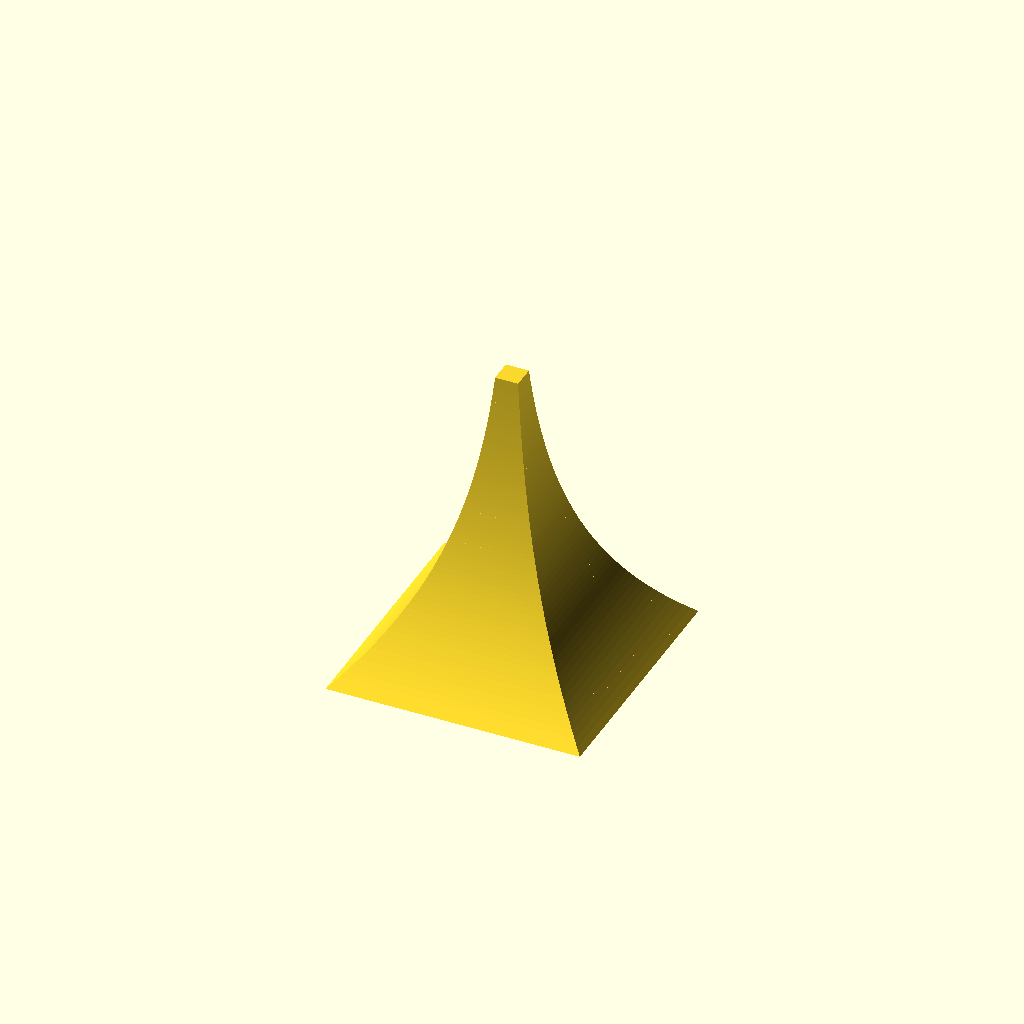
Cell 1: the model at its default parameters.
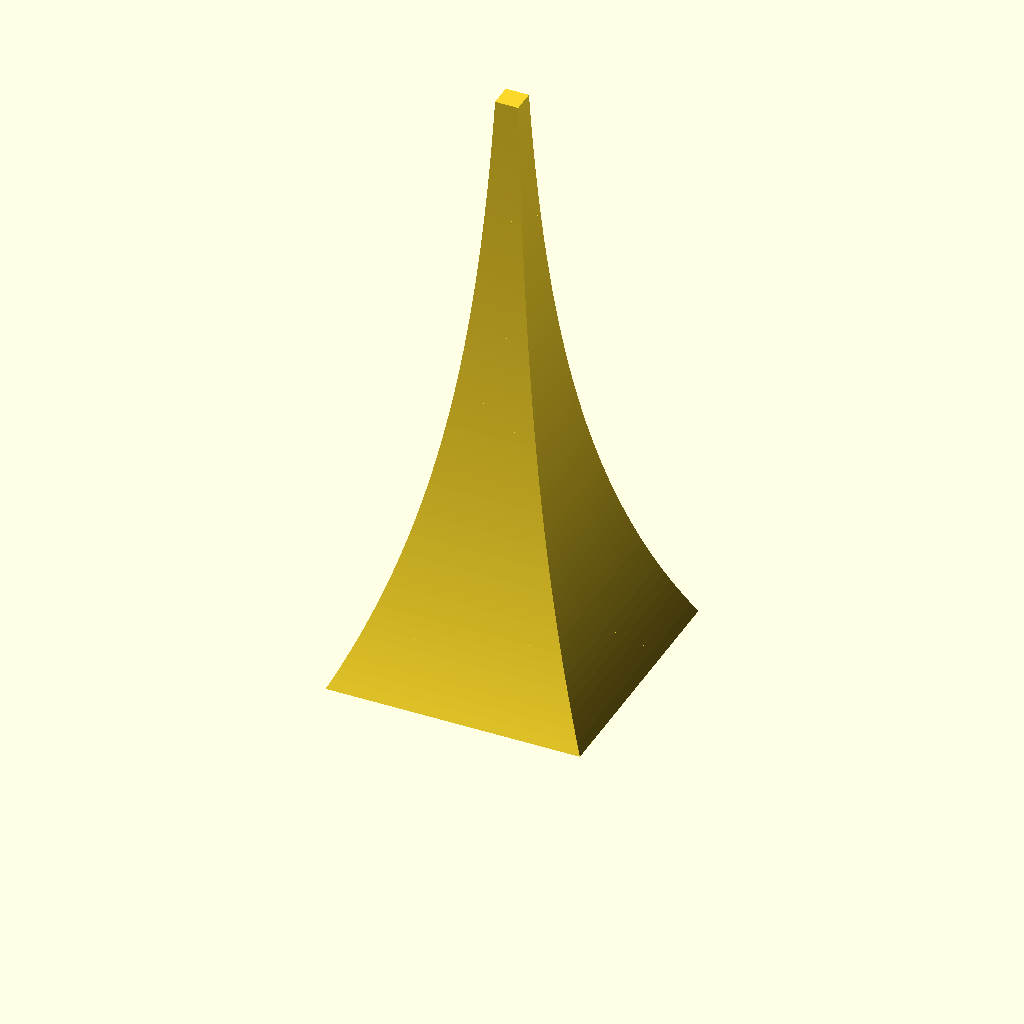
Cell 2: the same model with height = 120.
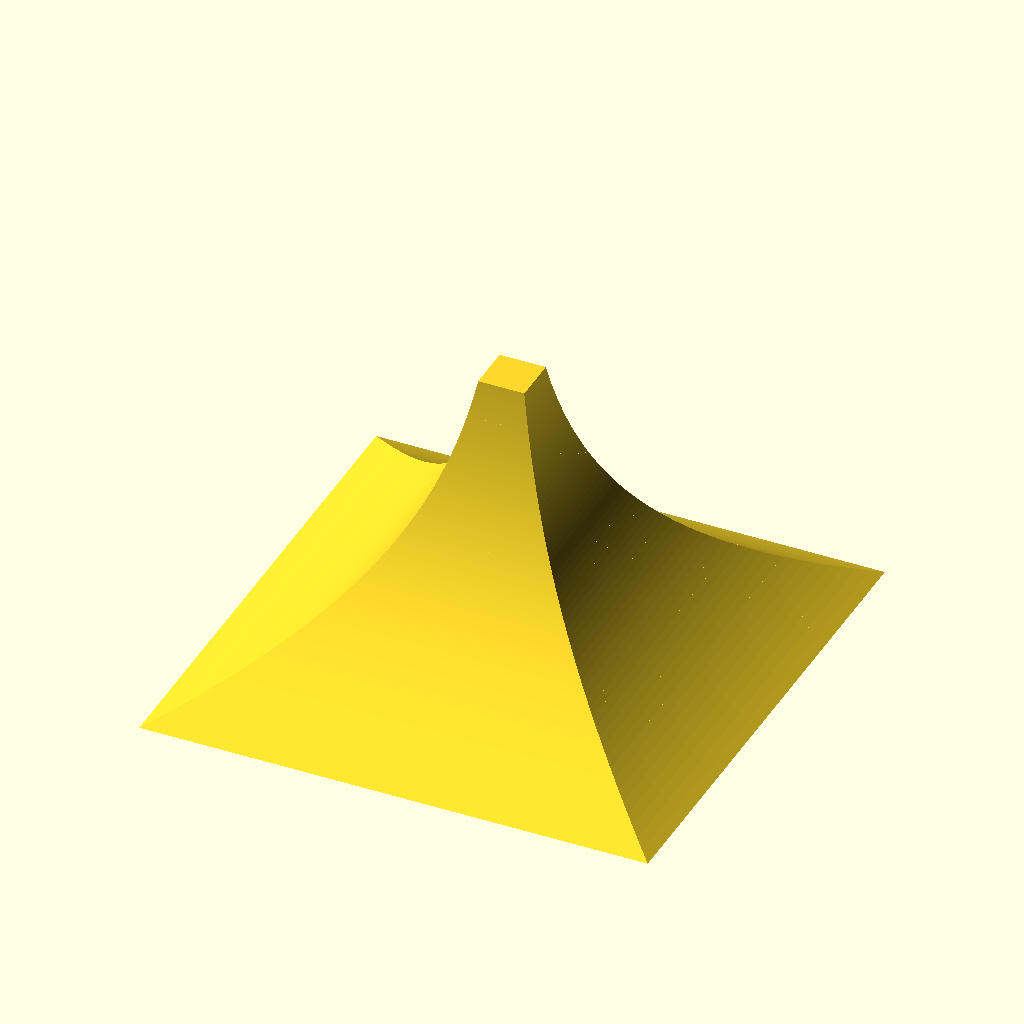
Cell 3: base_size = 100 (everything else at default).
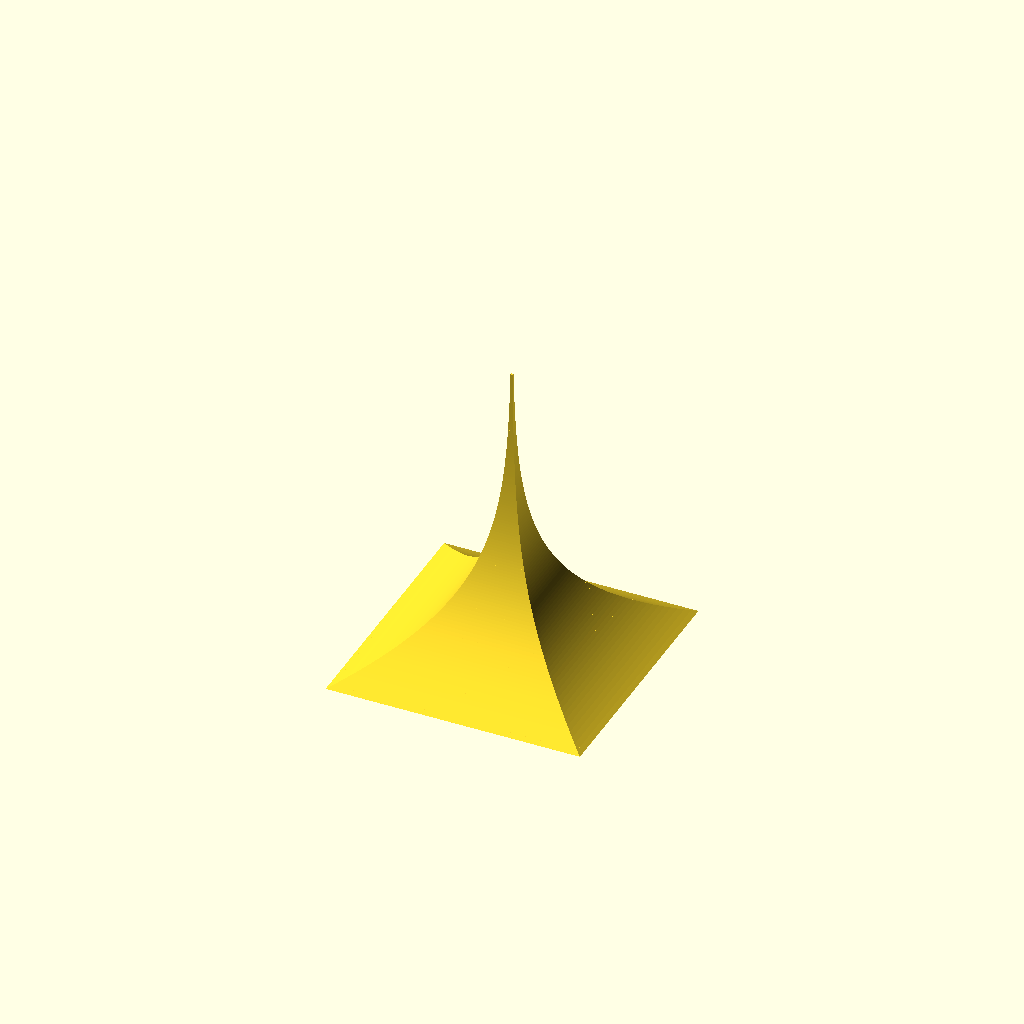
Cell 4: steps = 120 (everything else at default).
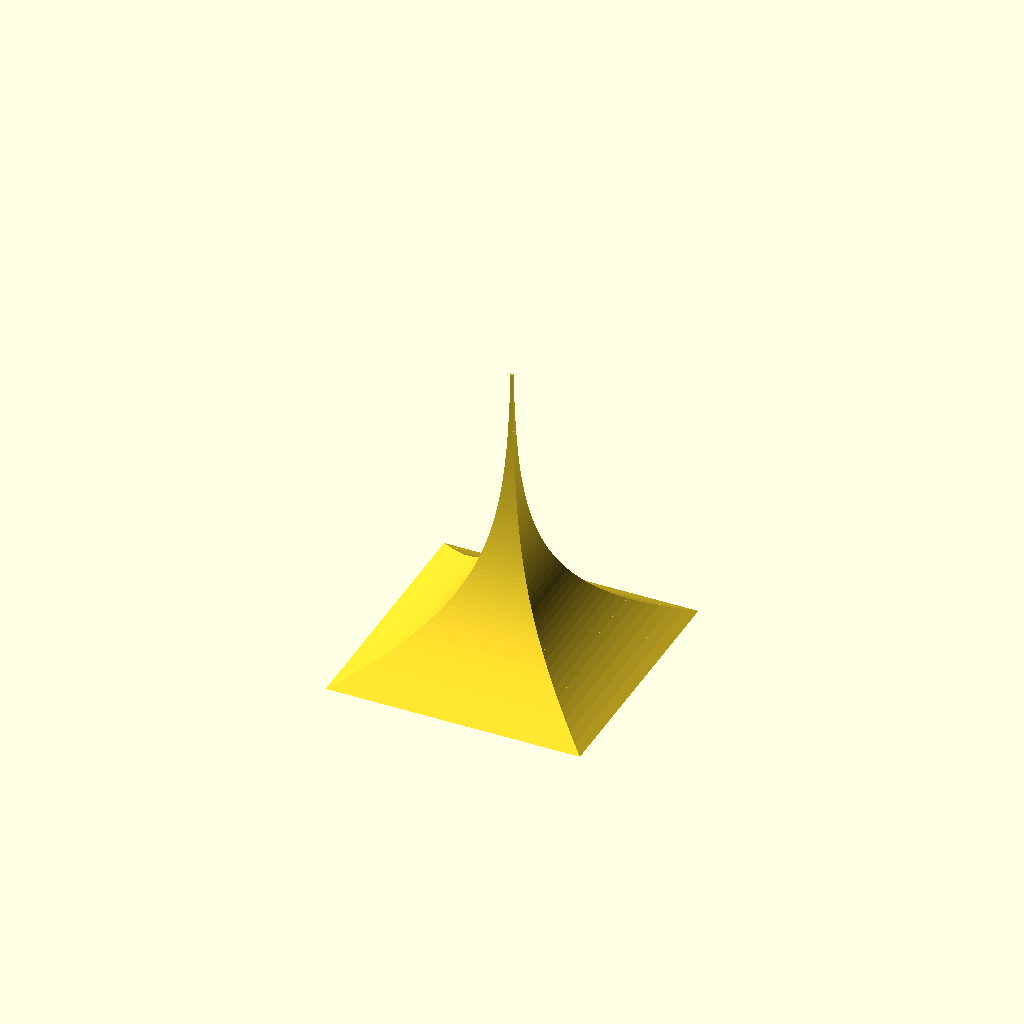
Cell 5: the same model with decay_rate = 0.08.
All cells are drawn from one camera (rotation 55°, 0°, 25°, orthographic, colour scheme Cornfield), so only the parameter changes between them.
Source of the model, mechanical/bluff_body.scad:
$fa = 1;
$fs = 0.4;

// --- Parameters ---
height = 60;
base_size = 50;
steps = 60;
decay_rate = 0.04;

module curved_square_solid() {
    step_h = height / steps;
    
    for (i = [0 : steps - 1]) {
        // Absolute scales for the bottom and top of this specific step
        scale_current = exp(-i * decay_rate);
        scale_next = exp(-(i + 1) * decay_rate);
        
        // Relative scale change for this specific extrusion
        step_scale = scale_next / scale_current;
        
        translate([0, 0, i * step_h])
            linear_extrude(height = step_h, scale = step_scale)
                square([base_size * scale_current, base_size * scale_current], center=true);
    }
}

curved_square_solid();
Parameter table extracted from the source (name, type, default, range or options):
height: number, default 60
base_size: number, default 50
steps: number, default 60
decay_rate: number, default 0.04
